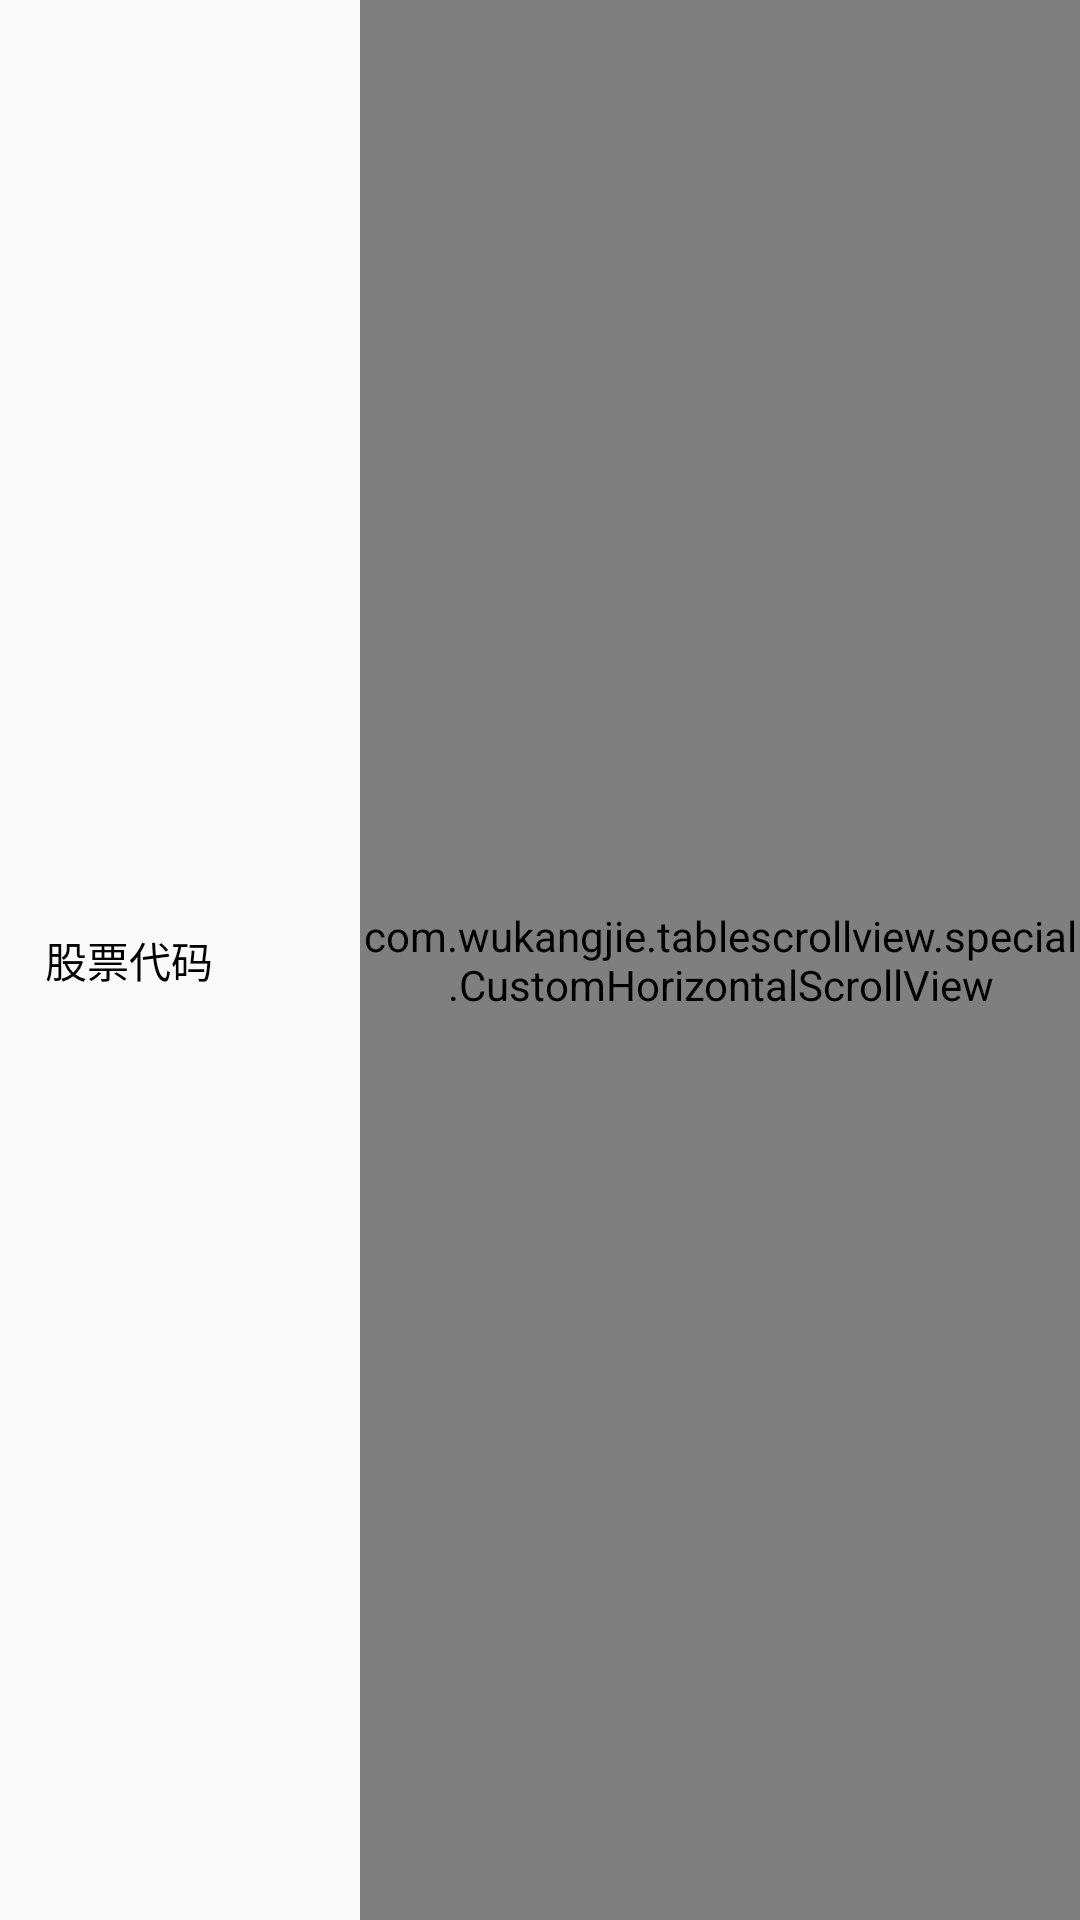

Here is an Android app screen rendered from its layout file. Give the layout XML and the strings, colors and styles it references.
<!-- AndroidManifest.xml: application theme AppTheme -->
<!-- res/layout/layout_item_content.xml -->
<?xml version="1.0" encoding="utf-8"?>
<LinearLayout xmlns:android="http://schemas.android.com/apk/res/android"
              android:layout_width="match_parent"
              android:layout_height="80dp"
              android:orientation="horizontal">

    <LinearLayout
            android:layout_width="120dp"
            android:layout_height="match_parent">

        <TextView
                android:gravity="center_vertical|left"
                android:id="@+id/tv_left_title"
                android:layout_width="match_parent"
                android:layout_height="match_parent"
                android:text="股票代码"
                android:paddingLeft="15dp"
                android:textColor="#000000"/>
    </LinearLayout>
    <com.example.tablescrollview.special.CustomHorizontalScrollView
            android:id="@+id/hor_item_scrollview"
            android:overScrollMode="never"
            android:scrollbars="none"
            android:layout_width="match_parent"
            android:layout_height="match_parent">

        <RelativeLayout
                android:layout_width="match_parent"
                android:layout_height="match_parent">

            <androidx.recyclerview.widget.RecyclerView
                    android:id="@+id/rv_item_right"
                    android:layout_width="match_parent"
                    android:layout_height="match_parent"
                    android:overScrollMode="never"
                    android:scrollbars="none">

            </androidx.recyclerview.widget.RecyclerView>
        </RelativeLayout>
    </com.example.tablescrollview.special.CustomHorizontalScrollView>
</LinearLayout>
<!-- resources referenced by this layout -->
<resources>
  <style name="AppTheme" parent="Theme.AppCompat.Light.DarkActionBar">
          
          <item name="colorPrimary">@color/colorPrimary</item>
          <item name="colorPrimaryDark">@color/colorPrimaryDark</item>
          <item name="colorAccent">@color/colorAccent</item>
      </style>
  <!-- not gathered from this repository: default colours our renderer supplied (Android Studio template values) -->
  <color name="colorPrimary">#FF6200EE</color>
  <color name="colorPrimaryDark">#FF3700B3</color>
  <color name="colorAccent">#FF03DAC5</color>
</resources>
